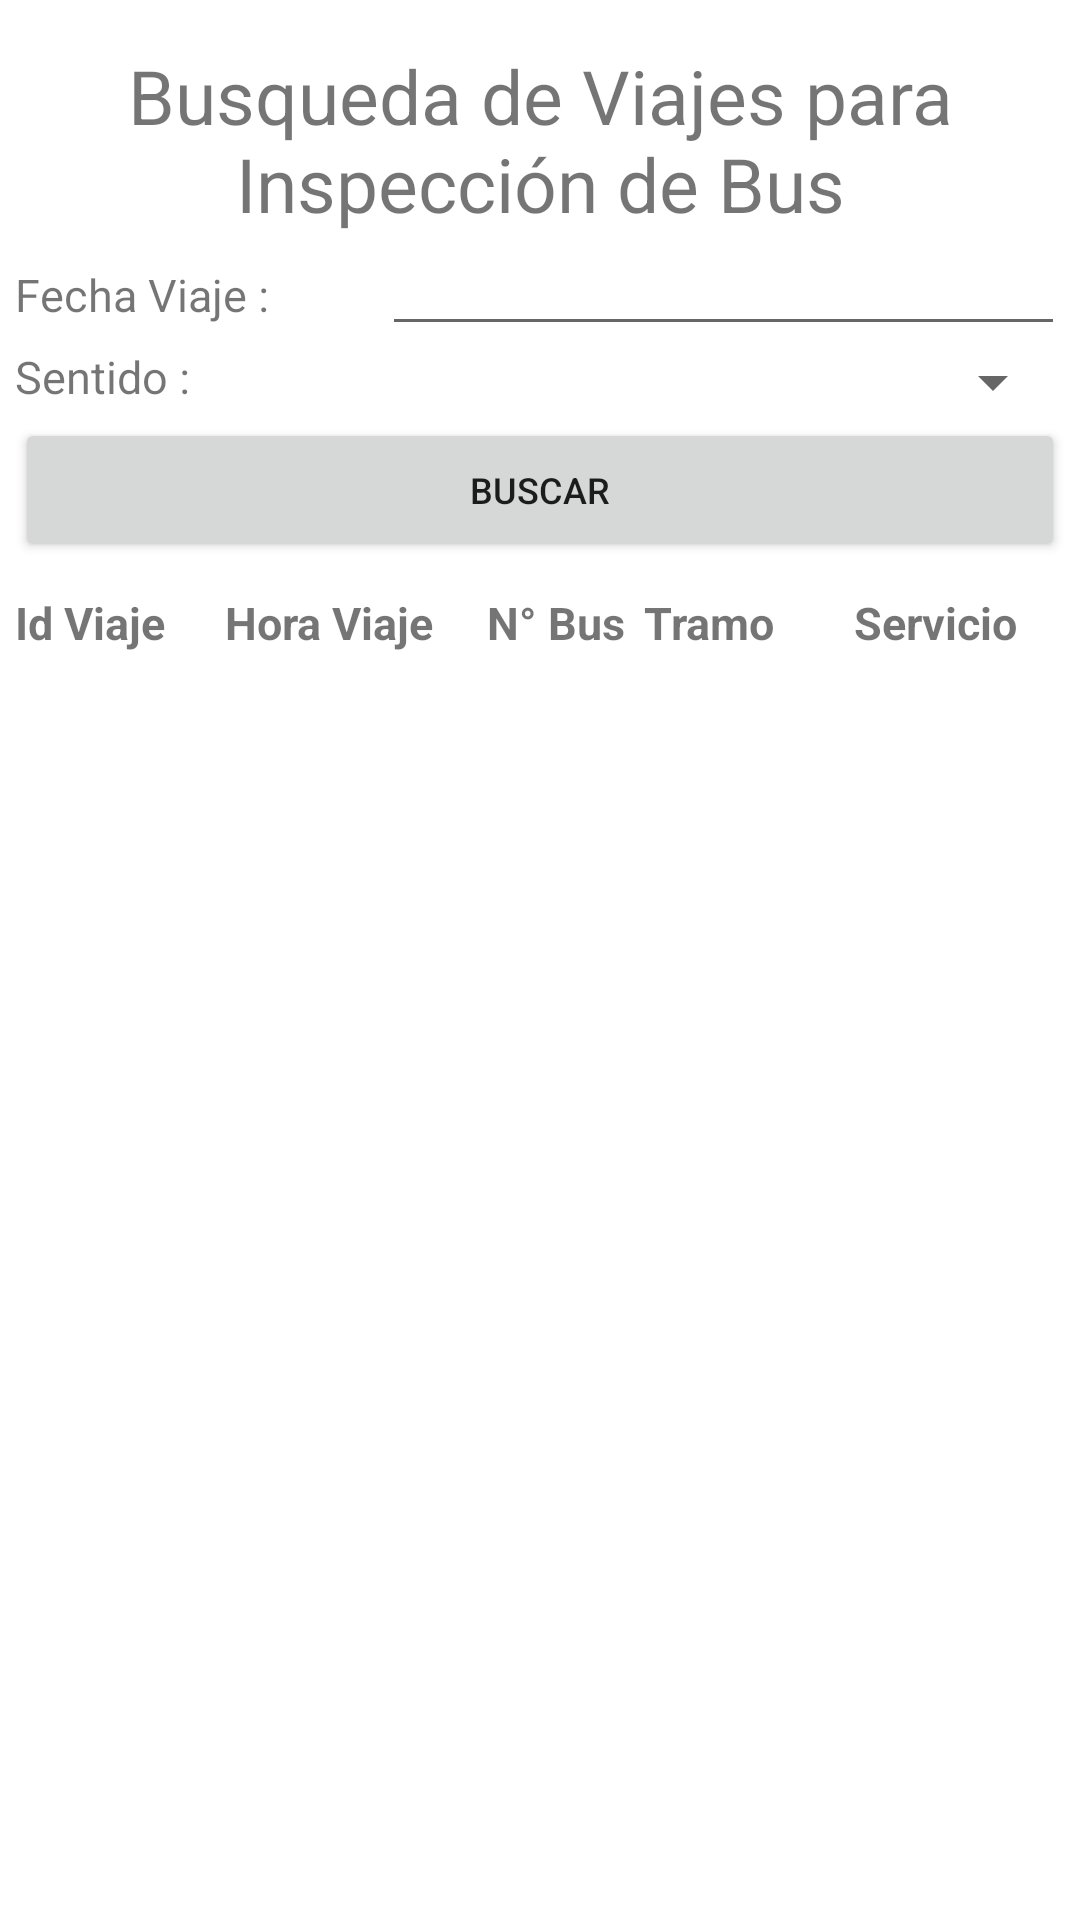

The Android layout XML behind this screen, and the referenced resources:
<!-- AndroidManifest.xml: application theme Theme.Reservas_pasajes -->
<!-- res/layout/activity_search_inspection_bus.xml -->
<?xml version="1.0" encoding="utf-8"?>
<LinearLayout xmlns:android="http://schemas.android.com/apk/res/android"
    xmlns:app="http://schemas.android.com/apk/res-auto"
    xmlns:tools="http://schemas.android.com/tools"
    android:orientation="vertical"
    android:paddingVertical="15dp"
    android:paddingHorizontal="5dp"
    android:layout_width="match_parent"
    android:layout_height="match_parent"
    tools:context=".SearchInspectionBusActivity">
    <TextView
        android:id="@+id/tvtituloSearchInspectionBus"
        android:layout_width="match_parent"
        android:layout_height="wrap_content"
        android:text="Busqueda de Viajes para Inspección de Bus"
        android:gravity="center_horizontal"
        android:textSize="25sp"></TextView>
    <LinearLayout
        android:orientation="horizontal"
        android:layout_width="match_parent"
        android:layout_height="wrap_content">
        <TextView
            android:layout_width="0dp"
            android:layout_height="wrap_content"
            android:layout_weight="35"
            android:text="Fecha Viaje :"
            android:textSize="15sp"
            ></TextView>
        <EditText
            android:id="@+id/etFechaViajeSearchInspectionBus"
            android:layout_width="0dp"
            android:layout_height="wrap_content"
            android:focusable="false"
            android:layout_weight="65"
            android:textSize="15sp"
            ></EditText>
    </LinearLayout>
    <LinearLayout
        android:orientation="horizontal"
        android:layout_width="match_parent"
        android:layout_height="wrap_content">
        <TextView
            android:layout_width="0dp"
            android:layout_height="wrap_content"
            android:layout_weight="35"
            android:text="Sentido :"
            android:textSize="15sp"
            ></TextView>
        <Spinner
            android:id="@+id/spSentidoSearchInspectionBus"
            android:layout_width="0dp"
            android:layout_height="wrap_content"
            android:layout_weight="65"
            android:textSize="15sp"
            ></Spinner>
    </LinearLayout>
    <Button
        android:id="@+id/btnBuscarViajesSearchInspectionBus"
        android:layout_width="match_parent"
        android:layout_height="wrap_content"
        android:text="Buscar"
        android:textSize="12sp"
        ></Button>
    <LinearLayout
        android:orientation="horizontal"
        android:paddingVertical="10dp"
        android:layout_width="match_parent"
        android:layout_height="wrap_content">
        <TextView
            android:layout_width="0dp"
            android:layout_height="wrap_content"
            android:layout_weight="20"
            android:text="Id Viaje"
            android:textStyle="bold"
            android:textSize="15sp"></TextView>
        <TextView
            android:layout_width="0dp"
            android:layout_height="wrap_content"
            android:layout_weight="25"
            android:text="Hora Viaje"
            android:textStyle="bold"
            android:textSize="15sp"></TextView>
        <TextView
            android:layout_width="0dp"
            android:layout_height="wrap_content"
            android:layout_weight="15"
            android:text="N° Bus"
            android:textStyle="bold"
            android:textSize="15sp"></TextView>
        <TextView
            android:layout_width="0dp"
            android:layout_height="wrap_content"
            android:layout_weight="20"
            android:text="Tramo"
            android:textStyle="bold"
            android:textSize="15sp"></TextView>
        <TextView
            android:layout_width="0dp"
            android:layout_height="wrap_content"
            android:layout_weight="20"
            android:text="Servicio"
            android:textStyle="bold"
            android:textSize="15sp"></TextView>

    </LinearLayout>
    <ListView
        android:id="@+id/lvListaViajeSearchInspectionBus"
        android:listSelector="#FFFF00"
        android:layout_width="match_parent"
        android:layout_height="match_parent"></ListView>
</LinearLayout>
<!-- resources referenced by this layout -->
<resources>
  <style name="Theme.Reservas_pasajes" parent="Theme.MaterialComponents.DayNight.NoActionBar">
          
          <item name="colorPrimary">@color/purple_500</item>
          <item name="colorPrimaryVariant">@color/purple_700</item>
          <item name="colorOnPrimary">@color/white</item>
          
          <item name="colorSecondary">@color/teal_200</item>
          <item name="colorSecondaryVariant">@color/teal_700</item>
          <item name="colorOnSecondary">@color/black</item>
          
          <item name="android:statusBarColor" tools:targetApi="l">?attr/colorPrimaryVariant</item>
          
      </style>
  <!-- not gathered from this repository: default colours our renderer supplied (Android Studio template values) -->
  <color name="purple_500">#FF6200EE</color>
  <color name="purple_700">#FF3700B3</color>
  <color name="teal_200">#FF03DAC5</color>
  <color name="teal_700">#FF018786</color>
  <color name="black">#FF000000</color>
  <color name="white">#FFFFFFFF</color>
</resources>
